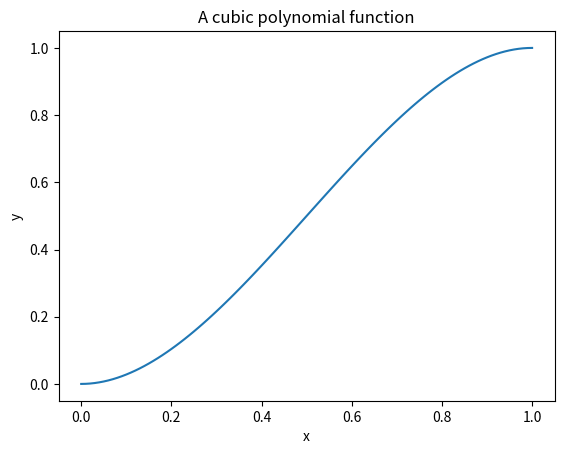

Reproduce this figure in Python.
# 导入matplotlib库，用于绘制函数图像
import matplotlib.pyplot as plt

# 定义一个函数，用于计算三次多项式的系数
def calculate_coefficients(x1, y1, x2, y2):
    # 建立四个方程
    equations = [
        [x1 ** 3, x1 ** 2, x1, 1, y1],
        [x2 ** 3, x2 ** 2, x2, 1, y2],
        [3 * x1 ** 2, 2 * x1, 1, 0, 0],
        [3 * x2 ** 2, 2 * x2, 1, 0, 0]
    ]
    # 用高斯消元法求解方程组
    for i in range(4):
        # 选取主元
        max_row = i
        for j in range(i + 1, 4):
            if abs(equations[j][i]) > abs(equations[max_row][i]):
                max_row = j
        # 交换行
        equations[i], equations[max_row] = equations[max_row], equations[i]
        # 消元
        for j in range(i + 1, 4):
            factor = equations[j][i] / equations[i][i]
            for k in range(i, 5):
                equations[j][k] -= factor * equations[i][k]
    # 回代
    coefficients = [0] * 4
    for i in range(3, -1, -1):
        coefficients[i] = equations[i][4] / equations[i][i]
        for j in range(i - 1, -1, -1):
            equations[j][4] -= coefficients[i] * equations[j][i]
    # 返回系数
    return coefficients

# 定义一个函数，用于计算三次多项式的值
def calculate_value(x, coefficients):
    # 使用霍纳法则
    y = 0
    for coefficient in coefficients:
        y = y * x + coefficient
    # 返回值
    return y

# 定义两个点的坐标
x1, y1 = 0, 0
x2, y2 = 1, 1

# 计算三次多项式的系数
a, b, c, d = calculate_coefficients(x1, y1, x2, y2)

# 打印三次多项式的方程
print(f"y = {a}x^3 + {b}x^2 + {c}x + {d}")

# 生成一些用于绘制的x和y的值
x_list = []
y_list = []
for i in range(101):
    x = i / 100
    y = calculate_value(x, [a, b, c, d])
    x_list.append(x)
    y_list.append(y)

# 绘制函数图像
plt.plot(x_list, y_list)
plt.xlabel("x")
plt.ylabel("y")
plt.title("A cubic polynomial function")
plt.show()
